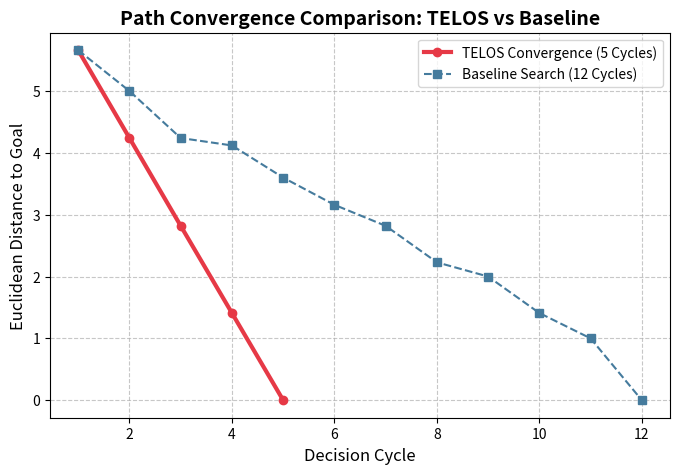

The matplotlib source for this figure:
import matplotlib.pyplot as plt

# Data: Cycle vs. Distance to Goal
# TELOS: Moves diagonally (optimal)
cycles_telos = [1, 2, 3, 4, 5]
dist_telos = [5.66, 4.24, 2.82, 1.41, 0.0]

# Baseline: Erratic walk (inefficient)
cycles_baseline = range(1, 13)
# Simulating erratic movement: (0,0)->(1,0)->(1,1)->(2,1)->(2,2)->(3,2)->(3,3)->(3,4)->(4,4)
# Plus some jitter to stretch it to 12 cycles
dist_baseline = [5.66, 5.0, 4.24, 4.12, 3.60, 3.16, 2.82, 2.23, 2.0, 1.41, 1.0, 0.0]

plt.figure(figsize=(8, 5))
plt.plot(cycles_telos, dist_telos, marker='o', label='TELOS Convergence (5 Cycles)', color='#E63946', linewidth=3)
plt.plot(cycles_baseline, dist_baseline, marker='s', label='Baseline Search (12 Cycles)', color='#457B9D', linestyle='--', linewidth=1.5)

plt.xlabel('Decision Cycle', fontsize=12)
plt.ylabel('Euclidean Distance to Goal', fontsize=12)
plt.title('Path Convergence Comparison: TELOS vs Baseline', fontsize=14, fontweight='bold')
plt.legend()
plt.grid(True, linestyle='--', alpha=0.7)
plt.savefig('convergence_data.png')
print("Graph saved as convergence_data.png")
